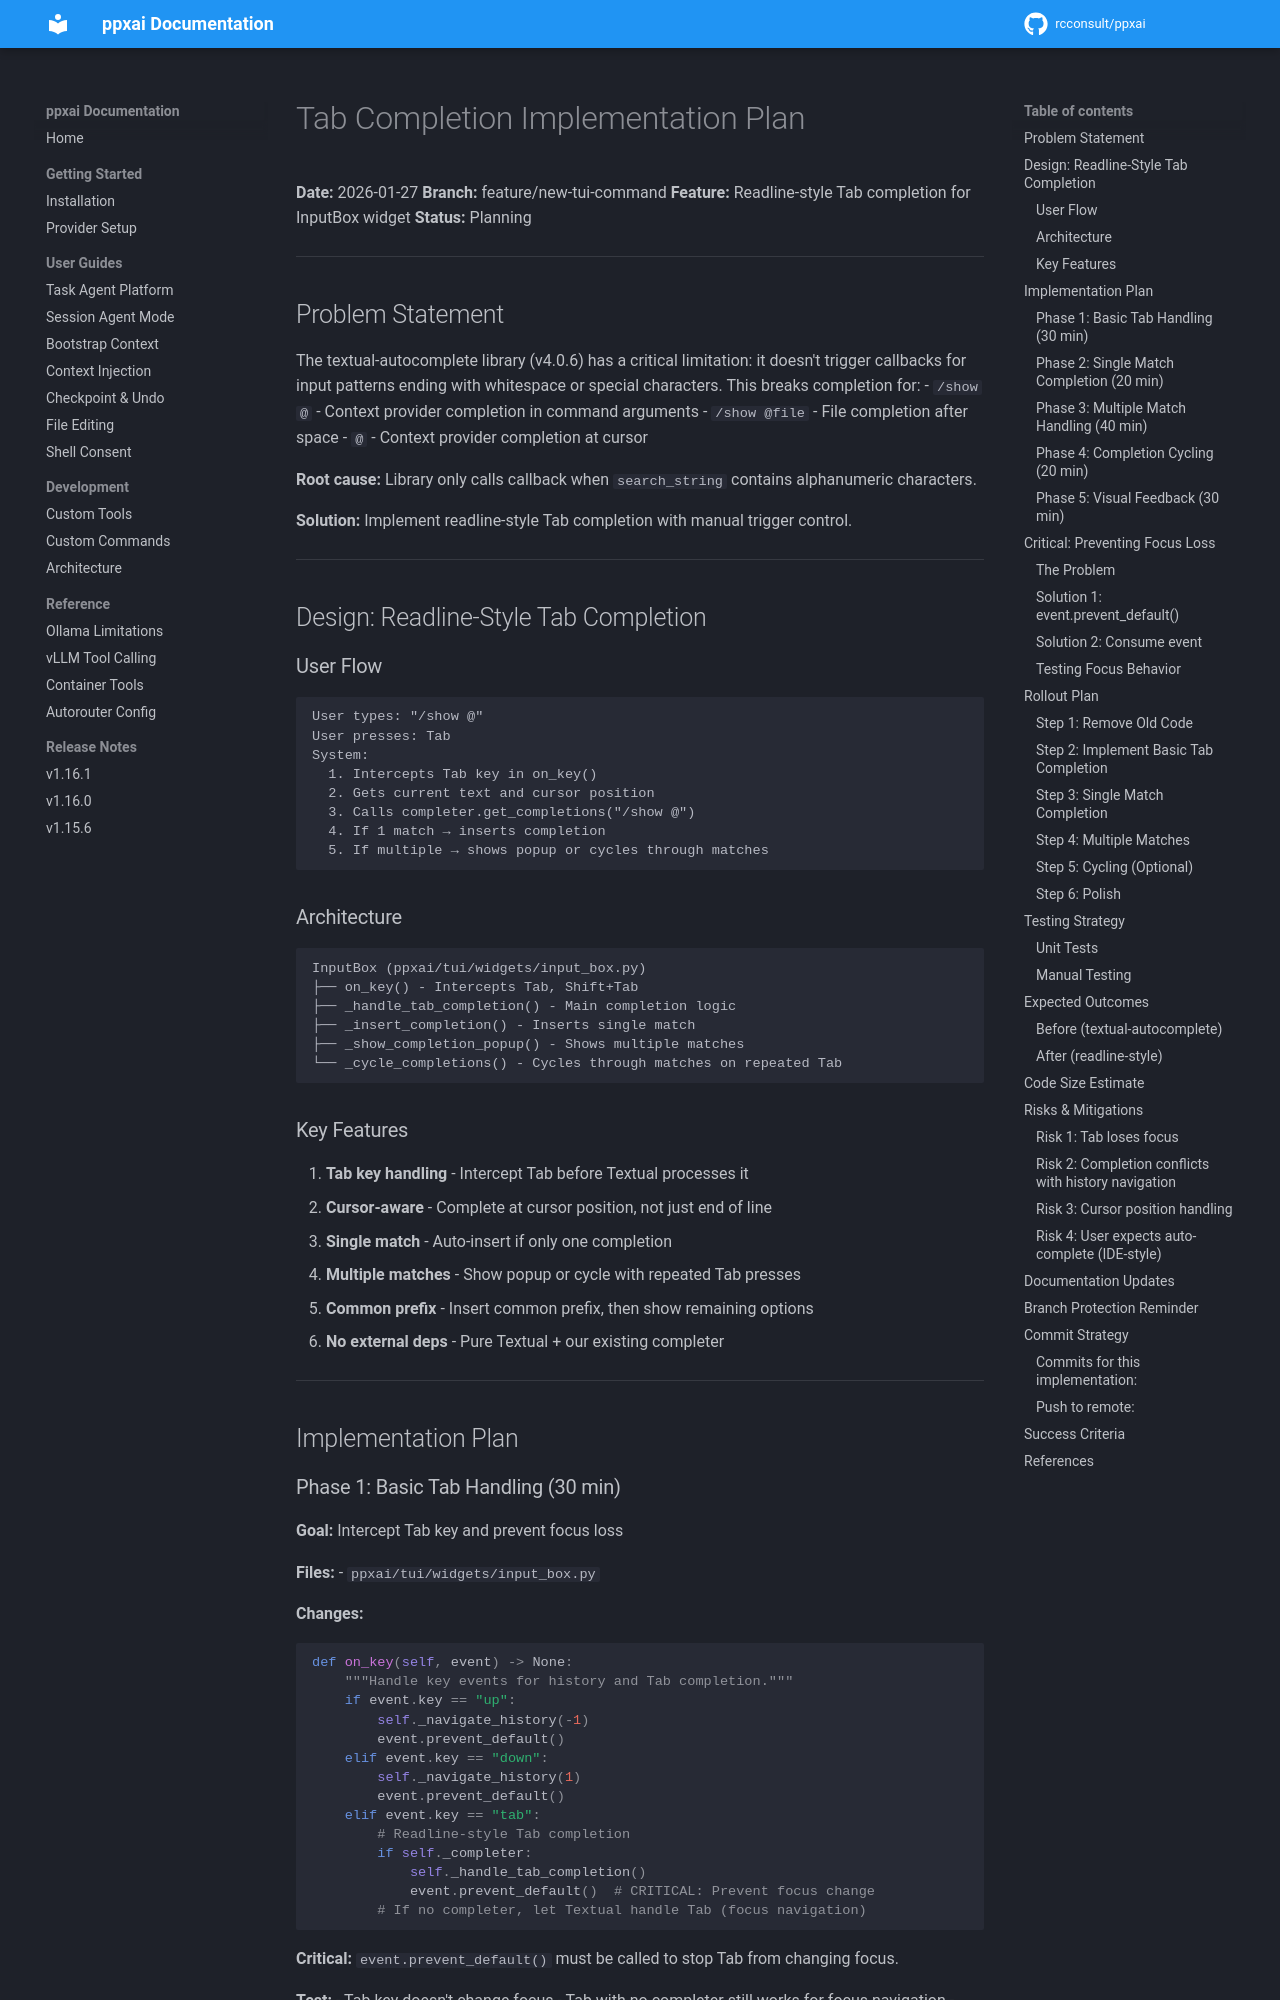

repository: rcconsult/ppxai · page: dev/archive/v1.15.2-completed/TAB-COMPLETION-IMPLEMENTATION-PLAN/index.html · generator: mkdocs

# Tab Completion Implementation Plan

**Date:** 2026-01-27
**Branch:** feature/new-tui-command
**Feature:** Readline-style Tab completion for InputBox widget
**Status:** Planning

---

## Problem Statement

The textual-autocomplete library (v4.0.6) has a critical limitation: it doesn't trigger callbacks for input patterns ending with whitespace or special characters. This breaks completion for:
- `/show @` - Context provider completion in command arguments
- `/show @file ` - File completion after space
- `@` - Context provider completion at cursor

**Root cause:** Library only calls callback when `search_string` contains alphanumeric characters.

**Solution:** Implement readline-style Tab completion with manual trigger control.

---

## Design: Readline-Style Tab Completion

### User Flow

```
User types: "/show @"
User presses: Tab
System:
  1. Intercepts Tab key in on_key()
  2. Gets current text and cursor position
  3. Calls completer.get_completions("/show @")
  4. If 1 match → inserts completion
  5. If multiple → shows popup or cycles through matches
```

### Architecture

```
InputBox (ppxai/tui/widgets/input_box.py)
├── on_key() - Intercepts Tab, Shift+Tab
├── _handle_tab_completion() - Main completion logic
├── _insert_completion() - Inserts single match
├── _show_completion_popup() - Shows multiple matches
└── _cycle_completions() - Cycles through matches on repeated Tab
```

### Key Features

1. **Tab key handling** - Intercept Tab before Textual processes it
2. **Cursor-aware** - Complete at cursor position, not just end of line
3. **Single match** - Auto-insert if only one completion
4. **Multiple matches** - Show popup or cycle with repeated Tab presses
5. **Common prefix** - Insert common prefix, then show remaining options
6. **No external deps** - Pure Textual + our existing completer

---

## Implementation Plan
